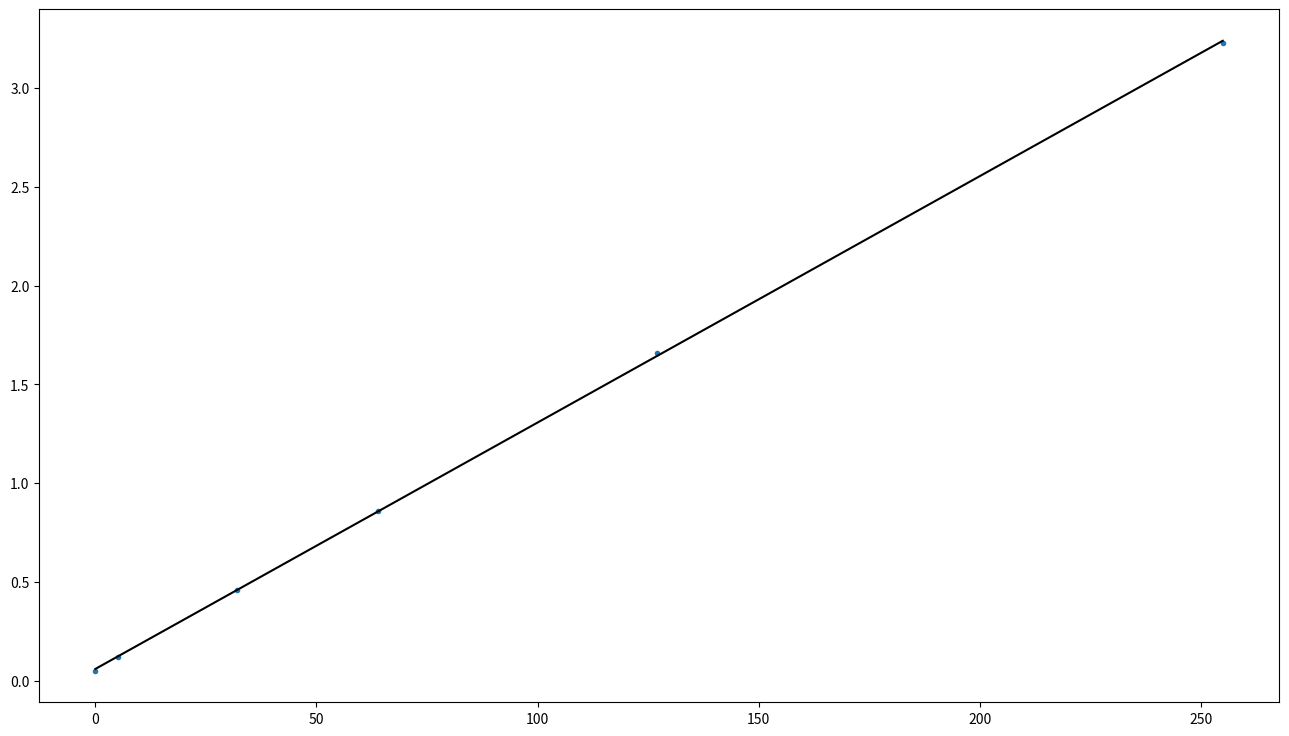

Write the Python code that produced this figure.
import matplotlib.pyplot as plt
import numpy as np



fig = plt.figure(figsize = (16,9))
ax1 = fig.add_subplot(111)
u = np.array([255, 127, 64,32,5,0])
v = np.array([3.23, 1.66, 0.86, 0.46, 0.12, 0.05])
ax1.scatter(u,v,marker = '.')
x = np.polyfit(u,v,1)
p = np.poly1d(x)
ax1.plot(u, p(u), 'k')
ax1.grid
plt.show()